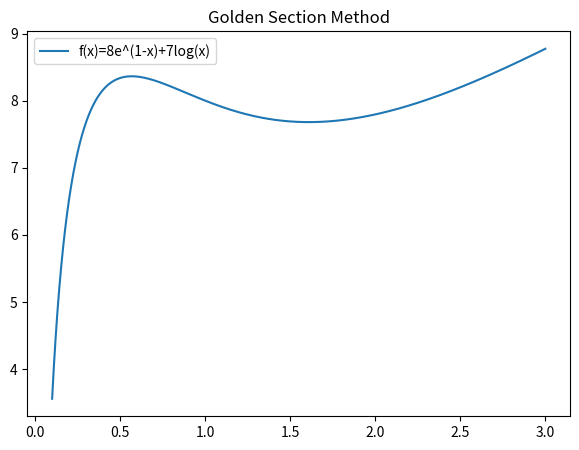

Reproduce this figure in Python. (Note: this script raises an exception after producing the figure.)
'''一维搜索算法——黄金分割法
求解思路:黄金分割法确定最小值,给定初始值a和b,比较f(a)和f(b),
    若f1>f2,则最小值必在[a1,b]中,另a=a1,继续迭代
    若f1<f2,则最小值必在[a,a2]中,另b=a2,继续迭代
    终止条件是b-a<e
'''
import math
import numpy as np
from matplotlib import pyplot as plt

def function(x):                    #原函数待寻找最小值,注意此处x>0
    return 8*math.exp(1-x)+7*math.log(x)

fig0=plt.figure(figsize=(7,5))
X=np.linspace(0.1,3,2000)
Y=[]
for i in range(len(X)):
    Y.append(function(X[i]))
plt.plot(X,np.array(Y))             #绘出图像
plt.title("Golden Section Method")
plt.legend(["f(x)=8e^(1-x)+7log(x)"])

def Golden_section(a,b,e):          #黄金分割法求最小值,注意输入满足a<b
    a1=a+0.382*(b-a)
    a2=a+0.618*(b-a)
    f1=function(a1)
    f2=function(a2)
    while(b-a>e):                   #e为精度,当|a-b|<e时搜索停止
        print('Internal value:[a:%s  b:%s]'%(a,b))      #输出中间结果
        plt.scatter([a,b],[function(a),function(b)])    #在图上绘制中间结果
        if(f1>f2):                  #若f1>f2,则最小值必在[a1,b]中,另a=a1,继续迭代
            a=a1
            a1=a2
            a2=a+0.618*(b-a)
            f1=f2
            f2=function(a2)
        else:                       #若f1<f2,则最小值必在[a,a2]中,另b=a2,继续迭代
            b=a2
            a2=a1
            a1=a+0.382*(b-a)
            f2=f1
            f1=function(a1)
    plt.scatter([a,b],[function(a),function(b)])
    return a,b,(a+b)/2.0

a=float(input())
b=float(input())
e=0.23
a,b,x=Golden_section(a,b,e)
print('Final answer:[a:%s  b:%s]'%(a,b))
print('min:%f'%function(x))
plt.show()